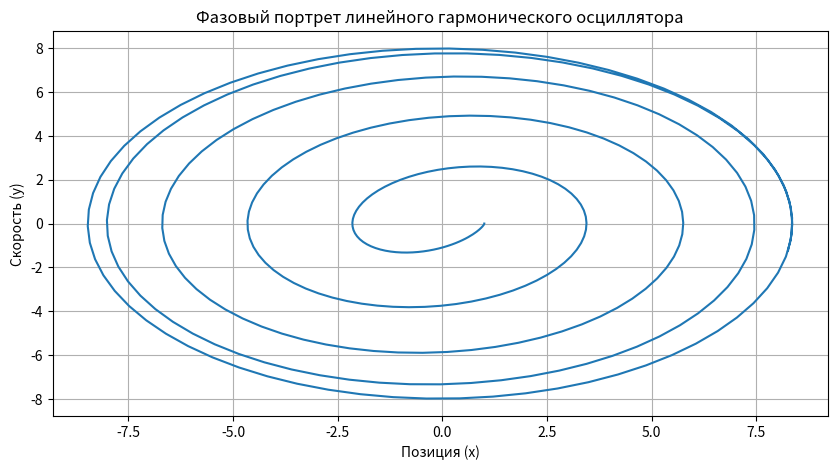

This figure's Python source:
import numpy as np
from scipy.integrate import odeint
import matplotlib.pyplot as plt

# Параметры
w = 1 # Частота осциллятора
B = 0.9  # Амплитуда внешней силы
Ω = 0.9 # Частота внешней силы

# Временной интервал и шаг
t_start = 0
t_end = 35
dt = 0.1

# Функция, описывающая систему дифференциальных уравнений
def harmonic_oscillator(state, t):
    x, y = state
    dxdt = y
    dydt = -w**2 * x + B * np.cos(Ω * t)
    return [dxdt, dydt]

# Начальные условия
initial_state = [1.0, 0.0]  # Начальная позиция и скорость

# Решение дифференциальных уравнений
t_values = np.arange(t_start, t_end, dt)
result = np.vstack(odeint(harmonic_oscillator, initial_state, t_values)).T

# Извлечение результатов
x_values, y_values = result

# Построение фазового портрета
plt.figure(figsize=(10, 5))
plt.plot(x_values, y_values)
plt.xlabel('Позиция (x)')
plt.ylabel('Скорость (y)')
plt.title('Фазовый портрет линейного гармонического осциллятора')
plt.grid(True)
plt.show()
print('x = ', x_values, "y = ", y_values)